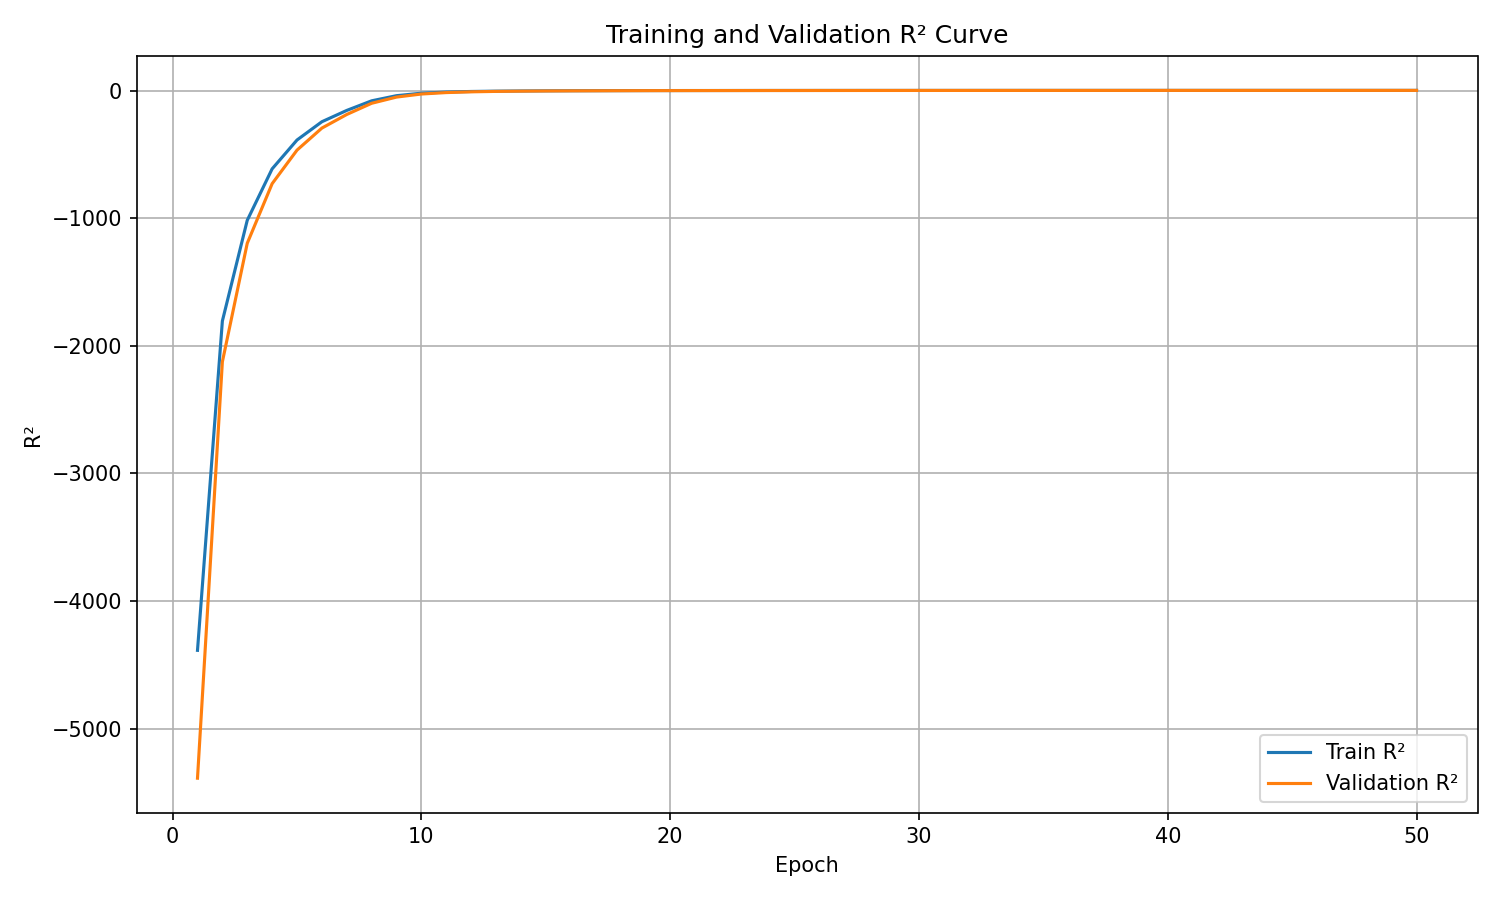

The data file committed next to this chart (first rows):
epoch, train_r², validation_r²
1, -4387, -5389
2, -1806, -2126
3, -1017, -1197
4, -614.1, -730.3
5, -387.9, -467.2
6, -244.7, -294.5
7, -156, -187.8
8, -80.78, -100.1
9, -40.54, -51.5
10, -21.09, -27.48
11, -12.14, -16.2
12, -7.576, -10.28
13, -5.048, -6.925
14, -3.605, -5.043
15, -2.522, -3.649
16, -1.818, -2.723
17, -1.398, -2.138
18, -0.9417, -1.529
19, -0.5758, -1.07
20, -0.3491, -0.779
21, -0.1833, -0.5579
22, -0.01888, -0.3595
23, 0.09965, -0.1797
24, 0.2497, 0.003375
25, 0.2903, 0.06751
26, 0.3943, 0.2039
27, 0.4594, 0.2866
28, 0.5143, 0.3519
29, 0.5573, 0.4072
30, 0.61, 0.4857
31, 0.6497, 0.5232
32, 0.6822, 0.572
33, 0.7189, 0.6116
34, 0.7447, 0.6457
35, 0.7663, 0.6802
36, 0.7798, 0.691
37, 0.7981, 0.72
38, 0.8214, 0.7513
39, 0.8444, 0.7816
40, 0.8511, 0.7975
41, 0.8664, 0.8127
42, 0.8689, 0.8177
43, 0.8737, 0.8251
44, 0.8927, 0.8483
45, 0.8964, 0.8548
46, 0.9027, 0.8604
47, 0.9054, 0.8678
48, 0.9141, 0.8774
49, 0.9248, 0.891
50, 0.9254, 0.8951
